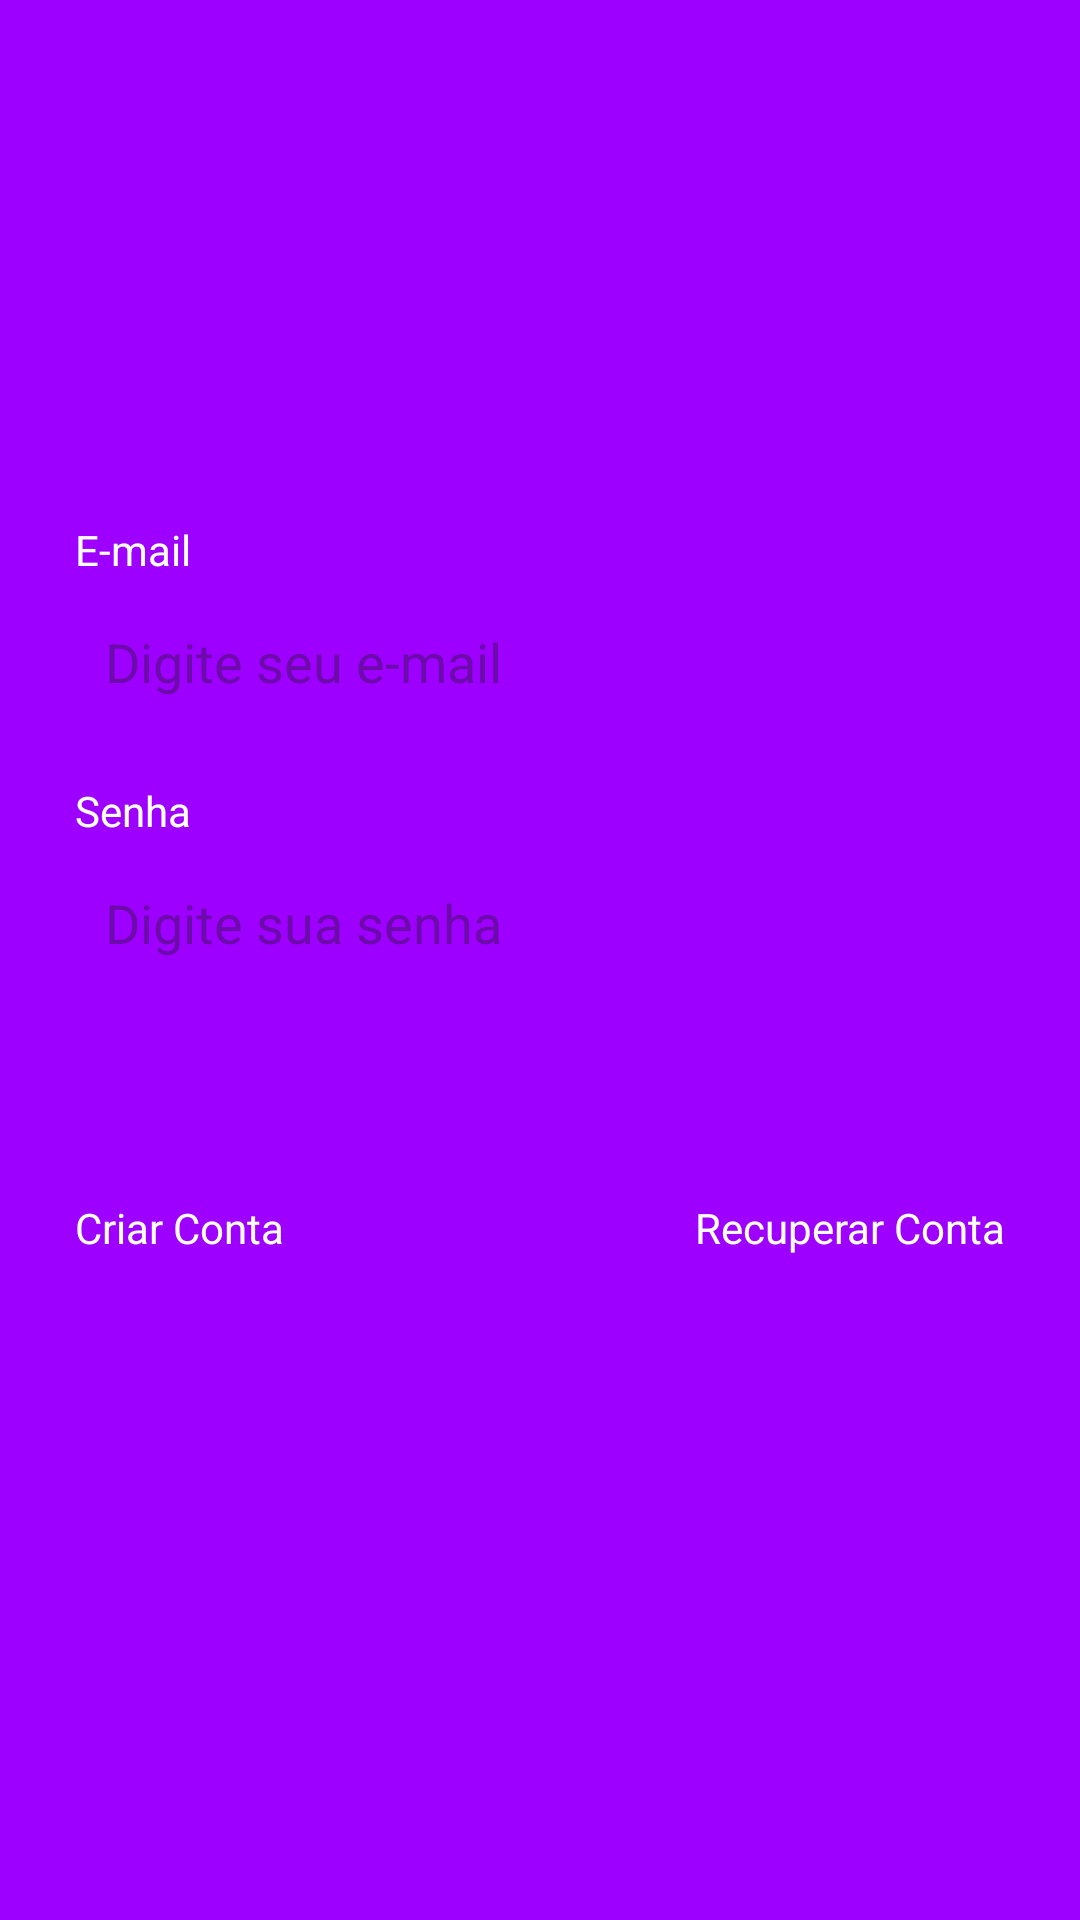

Produce the Android XML layout that renders to this screen, including the resource entries it uses.
<!-- AndroidManifest.xml: application theme Theme.Joaog -->
<!-- res/layout/fragment_login.xml -->
<?xml version="1.0" encoding="utf-8"?>
<androidx.constraintlayout.widget.ConstraintLayout xmlns:android="http://schemas.android.com/apk/res/android"
    xmlns:tools="http://schemas.android.com/tools"
    android:layout_width="match_parent"
    android:layout_height="match_parent"
    xmlns:app="http://schemas.android.com/apk/res-auto"
    tools:context=".ui.auth.LoginFragment">

    <LinearLayout
        android:id="@+id/linearLayout"
        android:layout_width="0dp"
        android:layout_height="wrap_content"
        app:layout_constraintBottom_toBottomOf="parent"
        app:layout_constraintEnd_toEndOf="parent"
        app:layout_constraintStart_toStartOf="parent"
        app:layout_constraintTop_toTopOf="parent"
        android:orientation="vertical"
        android:layout_marginHorizontal="25dp">


    <TextView
        android:layout_width="wrap_content"
        android:layout_height="wrap_content"
        android:text="E-mail"
        android:textColor="@color/white"/>

    <EditText
        android:layout_width="match_parent"
        android:layout_height="48dp"
        android:hint="Digite seu e-mail"
        android:inputType="textEmailAddress"
        android:padding="10dp"
        android:layout_marginTop="4dp"
        android:background="@drawable/bg_edit_text"/>

    <TextView
        android:layout_width="wrap_content"
        android:layout_height="wrap_content"
        android:text="Senha"
        android:textColor="@color/white"
        android:layout_marginTop="16dp"/>

    <EditText
        android:layout_width="match_parent"
        android:layout_height="48dp"
        android:inputType="textPassword"
        android:hint="Digite sua senha"
        android:padding="10dp"
        android:layout_marginTop="4dp"
        android:background="@drawable/bg_edit_text"/>

    <com.google.android.material.button.MaterialButton
        android:layout_width="match_parent"
        android:layout_height="wrap_content"
        android:text="Login"
        android:id="@+id/buttonLogin"
        android:textColor="@color/color_default"
        app:backgroundTint="@null"
        android:background="@drawable/bg_btn"
        android:layout_marginTop="16dp"/>


    <LinearLayout
        android:layout_width="match_parent"
        android:layout_height="wrap_content"
        android:orientation="horizontal"
        android:layout_marginTop="4dp">

        <TextView
            android:id="@+id/btnRegister"
            android:layout_width="wrap_content"
            android:layout_height="wrap_content"
            android:text="Criar Conta"
            android:layout_weight="1"
            android:textAlignment="textStart"
            android:textColor="@color/white"/>

        <TextView
            android:id="@+id/btnRecover"
            android:layout_width="wrap_content"
            android:layout_height="wrap_content"
            android:text="Recuperar Conta"
            android:layout_weight="1"
            android:textAlignment="textEnd"
            android:textColor="@color/white"/>
    </LinearLayout>
    <ProgressBar
        android:layout_width="wrap_content"
        android:layout_height="wrap_content"
        android:indeterminateTint="@color/white"
        android:layout_gravity="center"
        tools:visibility="visible"
        android:visibility="invisible"/>

    </LinearLayout>

</androidx.constraintlayout.widget.ConstraintLayout>
<!-- resources referenced by this layout -->
<resources>
  <color name="color_default">#9D00FF</color>
  <color name="white">#FFFFFFFF</color>
  <style name="Theme.Joaog" parent="Base.Theme.Joaog" />
  <style name="Base.Theme.Joaog" parent="Theme.Material3.DayNight.NoActionBar">
          
          
          <item name="colorPrimary">@color/color_default</item>
          <item name="colorPrimaryVariant">@color/color_default</item>
          <item name="android:windowBackground">@color/color_default</item>
  
      </style>
</resources>
